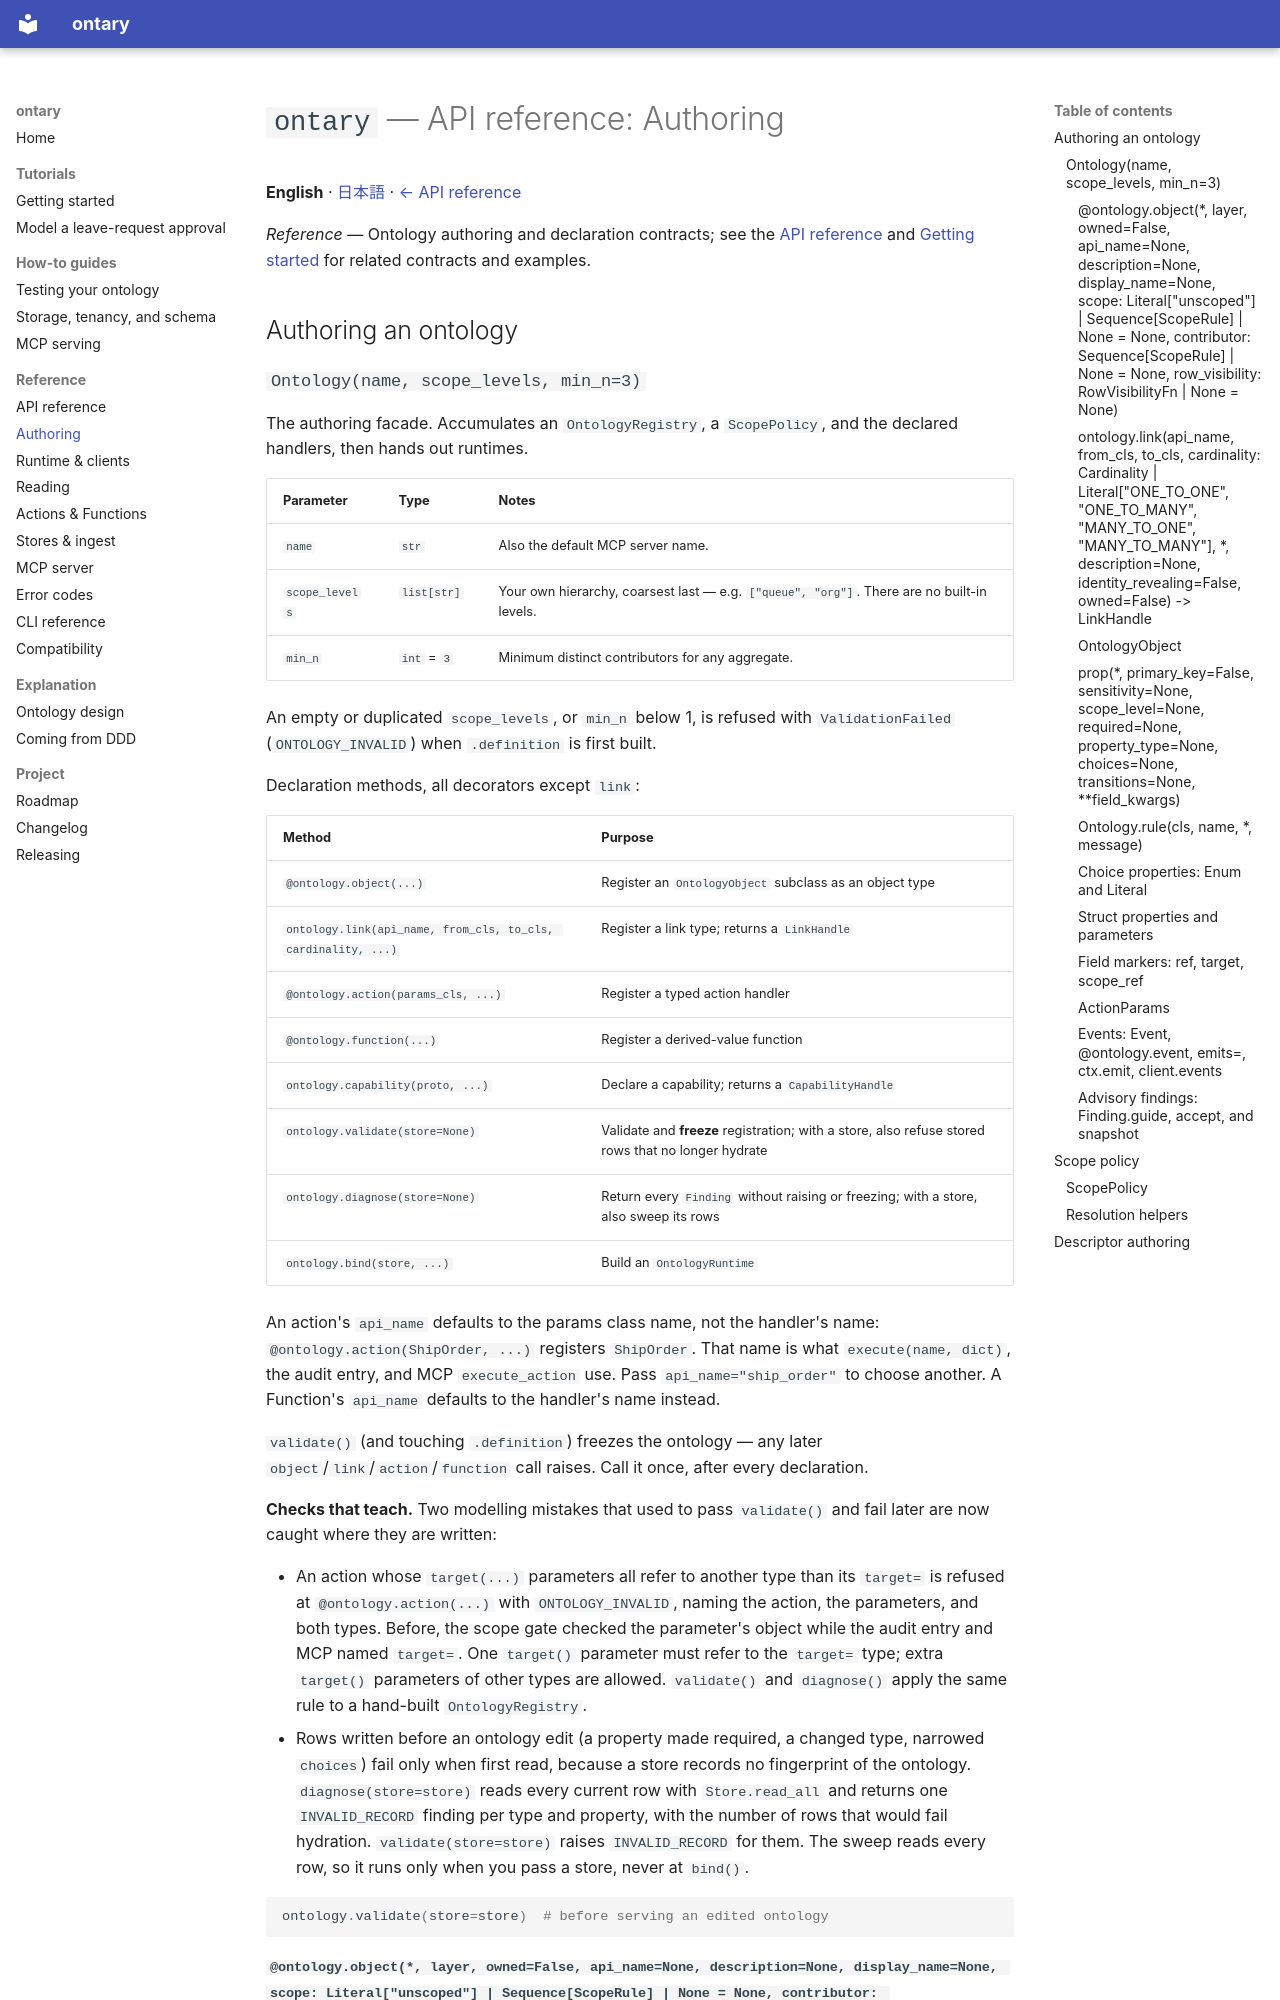

repository: ryoochi0112/ontary · page: api-authoring/index.html · generator: mkdocs

# `ontary` — API reference: Authoring

**English** · [日本語](api-authoring.ja.md) · [← API reference](api-reference.md)

*Reference* — Ontology authoring and declaration contracts; see the [API reference](api-reference.md) and [Getting started](getting-started.md) for related contracts and examples.

## Authoring an ontology

### `Ontology(name, scope_levels, min_n=3)`

The authoring facade. Accumulates an `OntologyRegistry`, a `ScopePolicy`, and the
declared handlers, then hands out runtimes.

| Parameter | Type | Notes |
| --- | --- | --- |
| `name` | `str` | Also the default MCP server name. |
| `scope_levels` | `list[str]` | Your own hierarchy, coarsest last — e.g. `["queue", "org"]`. There are no built-in levels. |
| `min_n` | `int` = `3` | Minimum distinct contributors for any aggregate. |

An empty or duplicated `scope_levels`, or `min_n` below 1, is refused with
`ValidationFailed` (`ONTOLOGY_INVALID`) when `.definition` is first built.

Declaration methods, all decorators except `link`:

| Method | Purpose |
| --- | --- |
| `@ontology.object(...)` | Register an `OntologyObject` subclass as an object type |
| `ontology.link(api_name, from_cls, to_cls, cardinality, ...)` | Register a link type; returns a `LinkHandle` |
| `@ontology.action(params_cls, ...)` | Register a typed action handler |
| `@ontology.function(...)` | Register a derived-value function |
| `ontology.capability(proto, ...)` | Declare a capability; returns a `CapabilityHandle` |
| `ontology.validate(store=None)` | Validate and **freeze** registration; with a store, also refuse stored rows that no longer hydrate |
| `ontology.diagnose(store=None)` | Return every `Finding` without raising or freezing; with a store, also sweep its rows |
| `ontology.bind(store, ...)` | Build an `OntologyRuntime` |

An action's `api_name` defaults to the params class name, not the handler's
name: `@ontology.action(ShipOrder, ...)` registers `ShipOrder`. That name is what
`execute(name, dict)`, the audit entry, and MCP `execute_action` use. Pass
`api_name="ship_order"` to choose another. A Function's `api_name` defaults to
the handler's name instead.

`validate()` (and touching `.definition`) freezes the ontology — any later
`object`/`link`/`action`/`function` call raises. Call it once, after every
declaration.

**Checks that teach.** Two modelling mistakes that used to pass `validate()` and
fail later are now caught where they are written:

- An action whose `target(...)` parameters all refer to another type than its
  `target=` is refused at `@ontology.action(...)` with `ONTOLOGY_INVALID`, naming
  the action, the parameters, and both types. Before, the scope gate checked the
  parameter's object while the audit entry and MCP named `target=`. One `target()`
  parameter must refer to the `target=` type; extra `target()` parameters of other
  types are allowed. `validate()` and `diagnose()` apply the same rule to a
  hand-built `OntologyRegistry`.
- Rows written before an ontology edit (a property made required, a changed type,
  narrowed `choices`) fail only when first read, because a store records no
  fingerprint of the ontology. `diagnose(store=store)` reads every current row
  with `Store.read_all` and returns one `INVALID_RECORD` finding per type and
  property, with the number of rows that would fail hydration.
  `validate(store=store)` raises `INVALID_RECORD` for them. The sweep reads every
  row, so it runs only when you pass a store, never at `bind()`.

```python
ontology.validate(store=store)  # before serving an edited ontology
```
